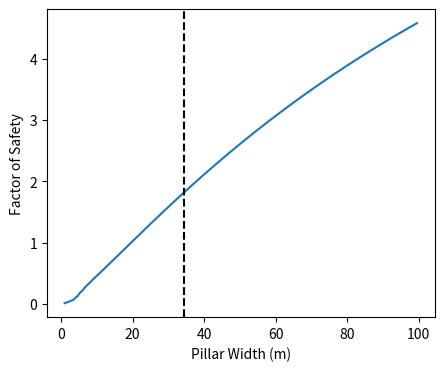

The matplotlib source for this figure:
"""
Script to calculate barrier pillar width
"""
import matplotlib.pyplot as plt
import numpy as np
import pandas as pd

DDF = pd.Series(
    {0.5: 0.53, 0.6: 0.41, 0.7: 0.31, 0.8: 0.25, 0.9: 0.2, 1.0: 0.18, 1.1: 0.17, 1.2: 0.16}
)


def get_ldf(w, h):
    """Get the LDF factor based on assumptions made in the report."""
    ser = pd.Series(DDF)
    # get closest DDF value
    wth = w / h
    inds = np.searchsorted(ser.index, wth, side='left')
    inds[inds == len(ser)] = len(ser) - 1
    # Note: FF is 1 so it is not featured here
    return 1 - ser.iloc[inds].values


def get_barrier_pillar_strength(w, h=15, UCS=120, l=300):
    """Get the strength of the pillars in MPa."""
    const = 0.65  # science is done in m
    lbr = 1
    area = w * l
    circ = 2 * w + 2 * l
    effective_width = w + ((4 * area) / (circ) - w) * lbr
    ldf = get_ldf(effective_width, h)
    return const * UCS * ldf * (effective_width ** 0.3) / (h ** 0.59)


def get_abutment_stress(w, beta=21, h=250, rho=2700, l=300):
    """
    Get the stress acting on the pillars, in MPa
    """
    a = w * h + h * h * np.tan(np.deg2rad(beta))
    weight = a * rho * l * 9.81
    stress = weight / (w * l)
    return stress / 1_000_000


def plot_barrier_pillar_width(w=np.arange(1, 100, 0.5), fos=1.8):
    """Make a plot of various pillar widths. """
    stress = get_abutment_stress(w)
    strength = get_barrier_pillar_strength(w)
    sf = strength / stress
    fig, ax = plt.subplots(1, 1, figsize=(5,4))
    ax.plot(w, sf)
    ax.set_xlabel('Pillar Width (m)')
    ax.set_ylabel('Factor of Safety')
    meets_req = np.argmax(sf >= fos)
    selected_width = w[meets_req]
    ax.axvline(selected_width, color='black', ls='--')
    return ax


if __name__ == "__main__":
    plot_barrier_pillar_width()


